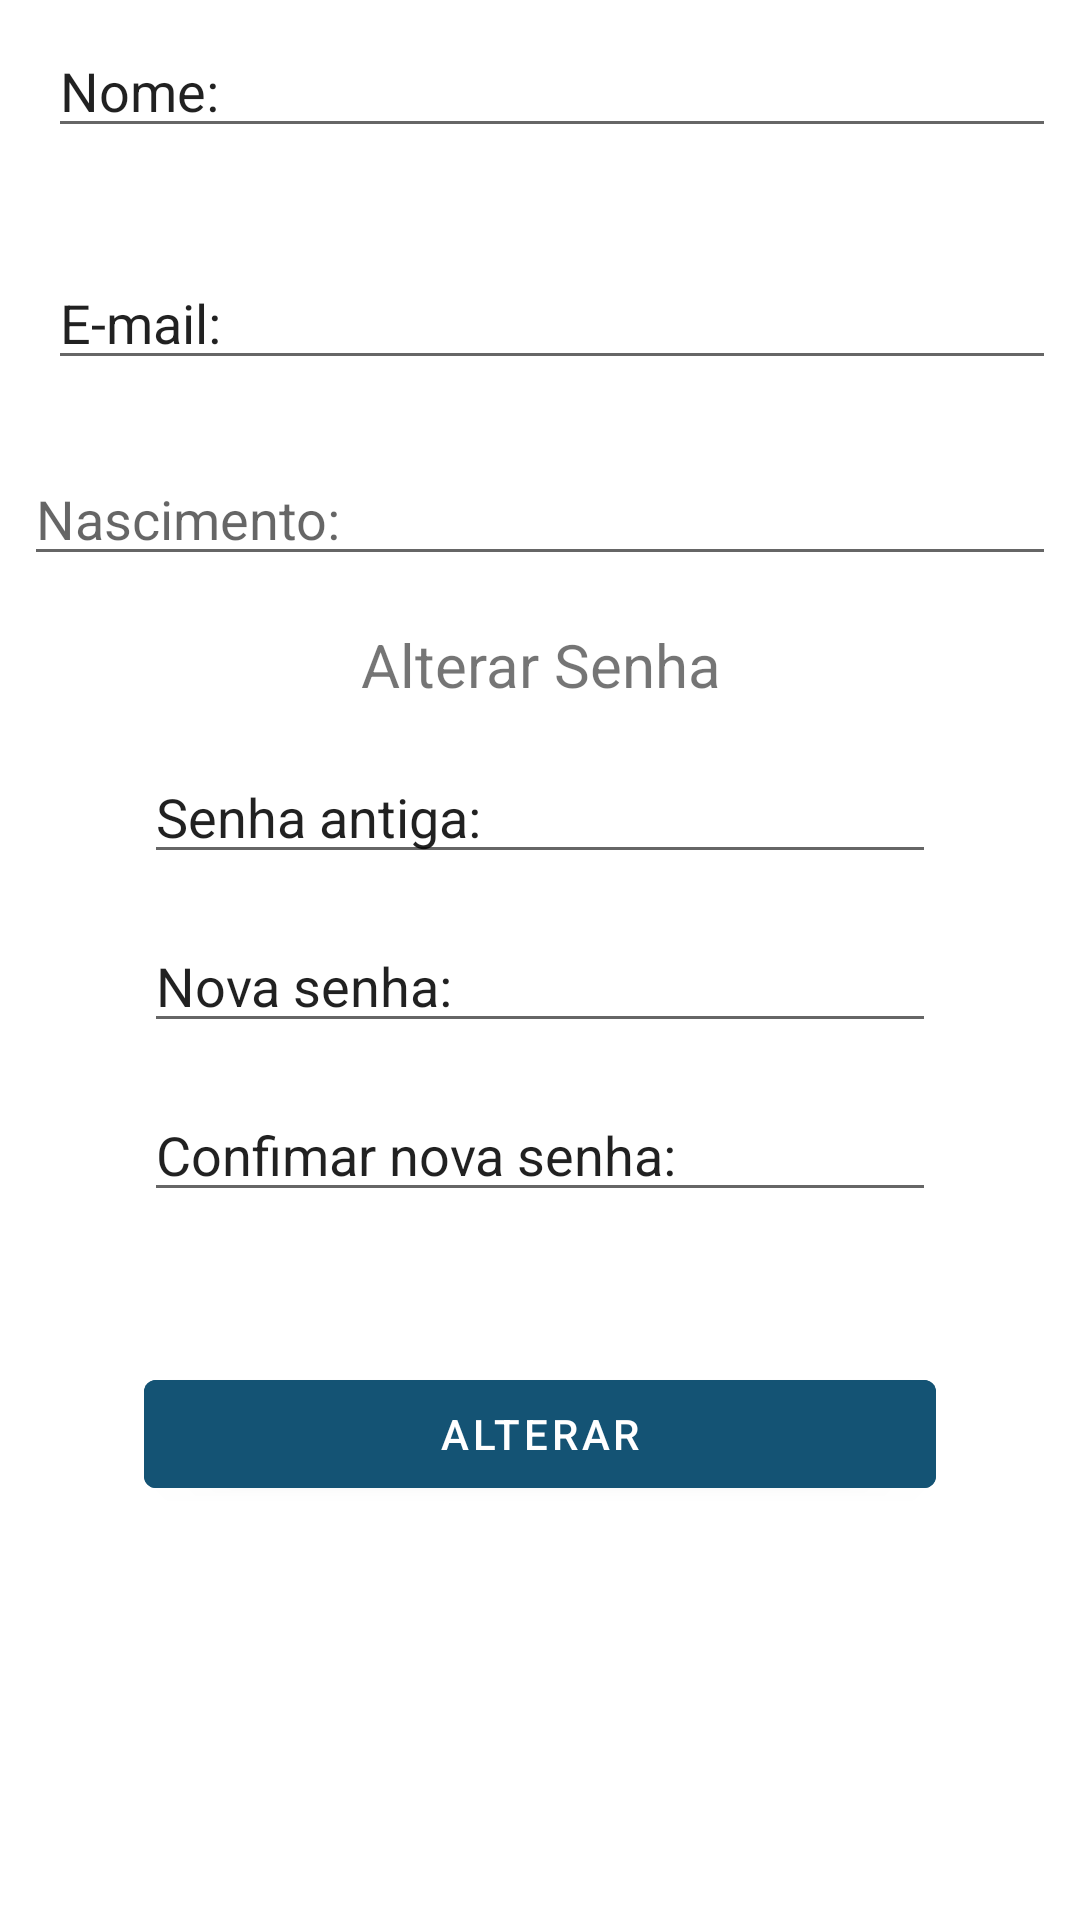

This screen was rendered from an Android layout file. Write that file and the resources it references.
<!-- AndroidManifest.xml: application theme Theme.Time_in -->
<!-- res/layout/fragment_editar_perfil.xml -->
<?xml version="1.0" encoding="utf-8"?>
<androidx.constraintlayout.widget.ConstraintLayout xmlns:android="http://schemas.android.com/apk/res/android"
    xmlns:app="http://schemas.android.com/apk/res-auto"
    xmlns:tools="http://schemas.android.com/tools"
    android:id="@+id/frameLayout"
    android:layout_width="match_parent"
    android:layout_height="match_parent"
    tools:context=".fragments.EditarPerfilFragment" >

    <ImageButton
        android:id="@+id/imgbtnFotoPerfil"
        android:layout_width="wrap_content"
        android:layout_height="wrap_content"
        android:layout_marginStart="8dp"
        android:layout_marginTop="8dp"
        android:background="@color/white"
        app:layout_constraintStart_toStartOf="parent"
        app:layout_constraintTop_toTopOf="parent"
        tools:src="@tools:sample/avatars" />

    <EditText
        android:id="@+id/etNomeEditarPerfil"
        android:layout_width="0dp"
        android:layout_height="wrap_content"
        android:layout_marginStart="8dp"
        android:layout_marginTop="8dp"
        android:layout_marginEnd="8dp"
        android:ems="10"
        android:inputType="textPersonName"
        android:text="@string/hint_nome"
        app:layout_constraintEnd_toEndOf="parent"
        app:layout_constraintStart_toEndOf="@+id/imgbtnFotoPerfil"
        app:layout_constraintTop_toTopOf="parent" />

    <EditText
        android:id="@+id/etEmailEditarPerfil"
        android:layout_width="0dp"
        android:layout_height="wrap_content"
        android:layout_marginStart="8dp"
        android:layout_marginTop="36dp"
        android:layout_marginEnd="8dp"
        android:ems="10"
        android:inputType="textPersonName"
        android:text="@string/hint_email"
        app:layout_constraintEnd_toEndOf="parent"
        app:layout_constraintStart_toEndOf="@+id/imgbtnFotoPerfil"
        app:layout_constraintTop_toBottomOf="@+id/etNomeEditarPerfil" />

    <EditText
        android:id="@+id/etDataEditarPerfil"
        android:layout_width="0dp"
        android:layout_height="wrap_content"
        android:layout_marginStart="8dp"
        android:layout_marginTop="24dp"
        android:layout_marginEnd="8dp"
        android:ems="10"
        android:hint="@string/hint_data"
        android:inputType="date"
        app:layout_constraintEnd_toEndOf="parent"
        app:layout_constraintStart_toStartOf="parent"
        app:layout_constraintTop_toBottomOf="@+id/etEmailEditarPerfil" />

    <LinearLayout
        android:layout_width="0dp"
        android:layout_height="0dp"
        android:layout_marginStart="8dp"
        android:layout_marginTop="16dp"
        android:layout_marginEnd="8dp"
        android:layout_marginBottom="8dp"
        android:orientation="horizontal"
        app:layout_constraintBottom_toBottomOf="parent"
        app:layout_constraintEnd_toEndOf="parent"
        app:layout_constraintStart_toStartOf="parent"
        app:layout_constraintTop_toBottomOf="@+id/etDataEditarPerfil">

        <Space
            android:layout_width="120dp"
            android:layout_height="match_parent"
            android:layout_weight="1" />

        <LinearLayout
            android:layout_width="match_parent"
            android:layout_height="match_parent"
            android:layout_weight="1"
            android:orientation="vertical">

            <TextView
                android:id="@+id/textView16"
                android:layout_width="match_parent"
                android:layout_height="wrap_content"
                android:gravity="center"
                android:text="@string/txt_alterar_senha"
                android:textSize="20sp" />

            <Space
                android:layout_width="match_parent"
                android:layout_height="15dp" />

            <EditText
                android:id="@+id/etSenhaAntiga"
                android:layout_width="match_parent"
                android:layout_height="wrap_content"
                android:ems="10"
                android:inputType="text"
                android:text="@string/hint_senha_antiga" />

            <Space
                android:layout_width="match_parent"
                android:layout_height="15dp" />

            <EditText
                android:id="@+id/etSenhaNova"
                android:layout_width="match_parent"
                android:layout_height="wrap_content"
                android:ems="10"
                android:inputType="text"
                android:text="@string/hint_nova_senha" />

            <Space
                android:layout_width="match_parent"
                android:layout_height="15dp" />

            <EditText
                android:id="@+id/etConfimarSenha"
                android:layout_width="match_parent"
                android:layout_height="wrap_content"
                android:ems="10"
                android:inputType="text"
                android:text="@string/hint_confirmar_senha_nova" />

            <Space
                android:layout_width="match_parent"
                android:layout_height="50dp" />

            <Button
                android:id="@+id/btnAlterarPerfil"
                android:layout_width="match_parent"
                android:layout_height="wrap_content"
                android:backgroundTint="@color/verde_escuro"
                android:text="@string/txt_alterar" />

        </LinearLayout>

        <Space
            android:layout_width="120dp"
            android:layout_height="match_parent"
            android:layout_weight="1" />

    </LinearLayout>

</androidx.constraintlayout.widget.ConstraintLayout>
<!-- resources referenced by this layout -->
<resources>
  <color name="verde_escuro">#145374</color>
  <color name="white">#FFFFFFFF</color>
  <string name="hint_confirmar_senha_nova">Confimar nova senha:</string>
  <string name="hint_data">Nascimento:</string>
  <string name="hint_email">E-mail:</string>
  <string name="hint_nome">Nome:</string>
  <string name="hint_nova_senha">Nova senha:</string>
  <string name="hint_senha_antiga">Senha antiga:</string>
  <string name="txt_alterar">Alterar</string>
  <string name="txt_alterar_senha">Alterar Senha</string>
  <style name="Theme.Time_in" parent="Theme.MaterialComponents.DayNight.DarkActionBar">
          
          <item name="colorPrimary">@color/azul_escuro</item>
          <item name="colorPrimaryVariant">@color/azul</item>
          <item name="colorOnPrimary">@color/white</item>
          
          <item name="colorSecondary">@color/teal_200</item>
          <item name="colorSecondaryVariant">@color/teal_700</item>
          <item name="colorOnSecondary">@color/black</item>
          
          <item name="android:statusBarColor">?attr/colorPrimaryVariant</item>
          
      </style>
  <color name="azul_escuro">#284174</color>
  <color name="azul">#057dc2</color>
  <color name="teal_200">#FF03DAC5</color>
  <color name="teal_700">#FF018786</color>
  <color name="black">#FF000000</color>
</resources>
